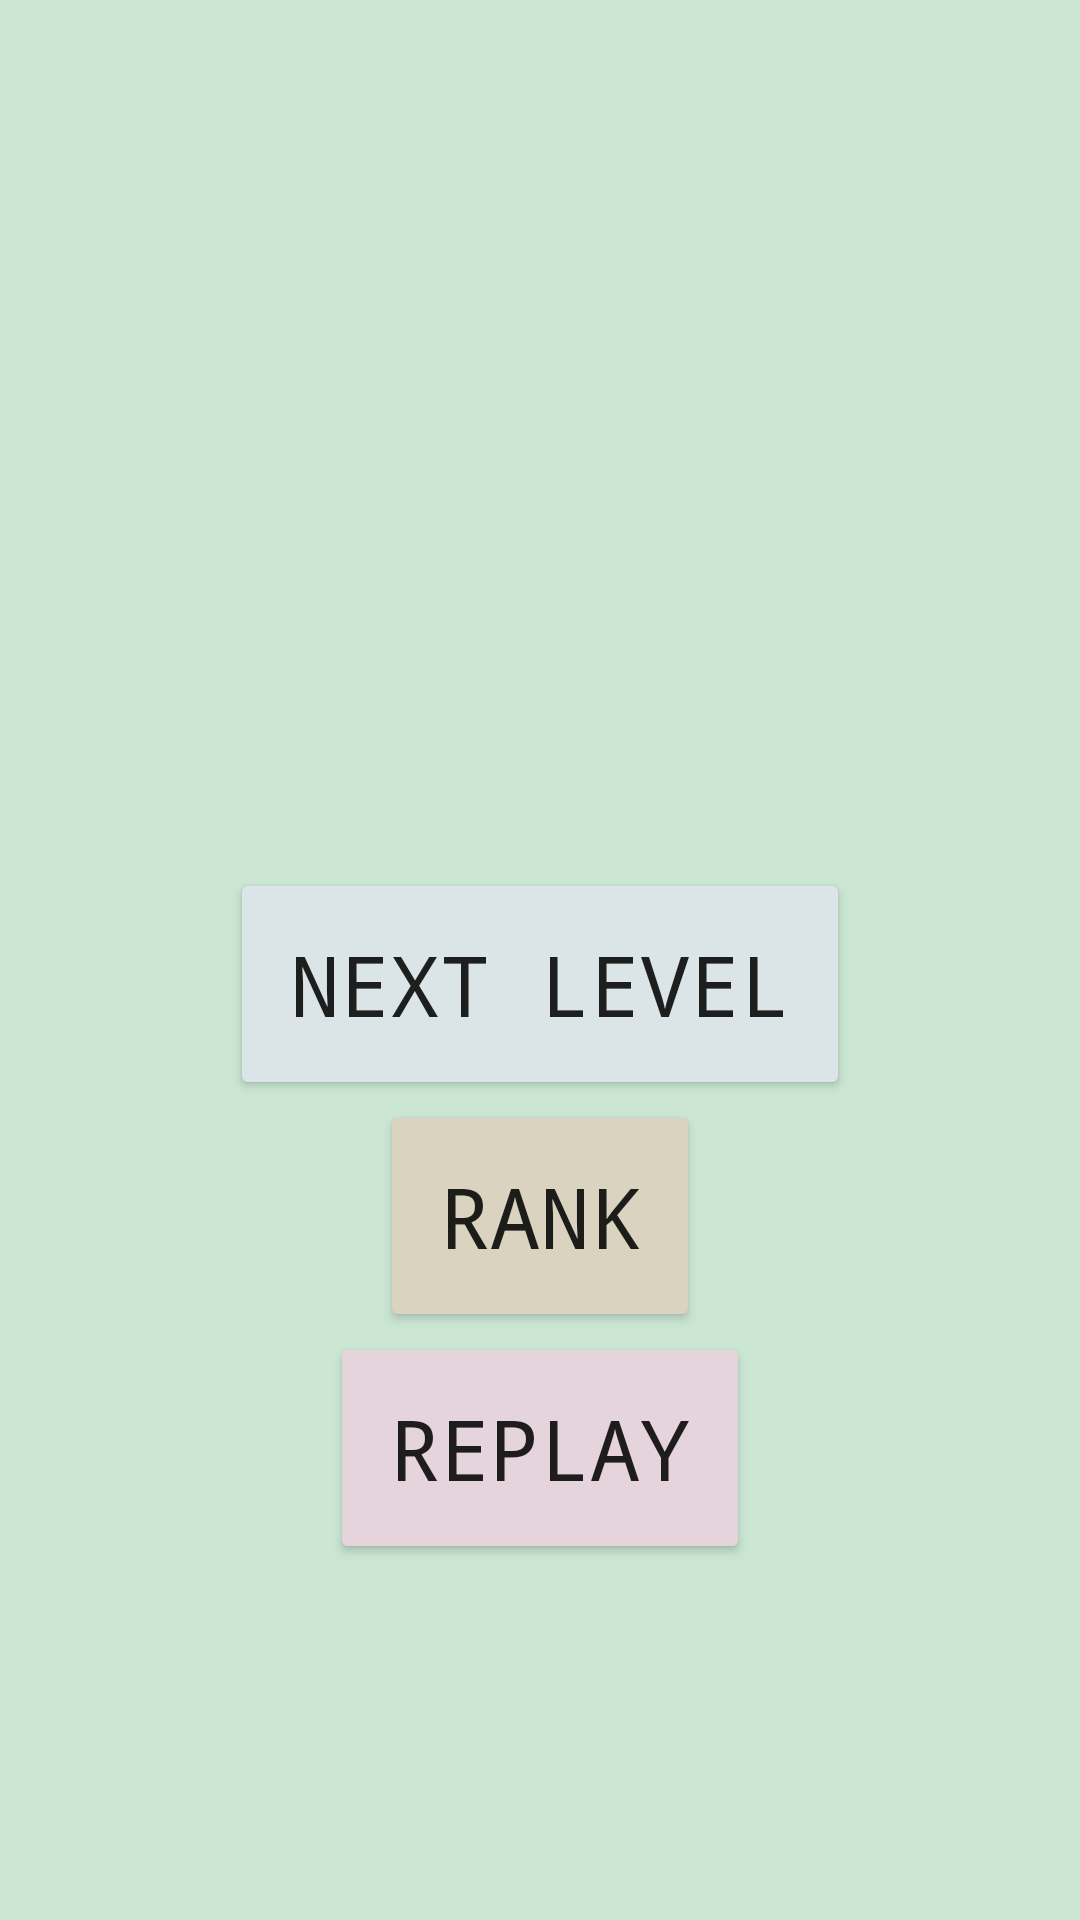

Reconstruct the res/layout file that produces this screen, plus the resources it refers to.
<!-- AndroidManifest.xml: application theme Theme.IndividualPractical -->
<!-- res/layout/activity_action_panel.xml -->
<?xml version="1.0" encoding="utf-8"?>
<android.support.constraint.ConstraintLayout xmlns:android="http://schemas.android.com/apk/res/android"
    xmlns:app="http://schemas.android.com/apk/res-auto"
    xmlns:tools="http://schemas.android.com/tools"
    android:layout_width="match_parent"
    android:layout_height="match_parent"
    tools:context=".ActionPanel"
    android:background="@color/light_green">

    <ImageButton
        android:id="@+id/backHomeBtn"
        android:layout_width="45dip"
        android:layout_height="45dip"
        android:background="@drawable/home"
        app:layout_constraintTop_toTopOf="parent"
        app:layout_constraintRight_toLeftOf="@+id/space"/>

    <Space
        android:id="@+id/space"
        android:layout_width="10dip"
        android:layout_height="45dip"
        app:layout_constraintTop_toTopOf="parent"
        app:layout_constraintRight_toLeftOf="@+id/closeAppBtn"/>

    <ImageButton
        android:id="@+id/closeAppBtn"
        android:background="@drawable/exit"
        android:layout_width="50dip"
        android:layout_height="50dip"
        android:layout_alignParentRight="true"
        app:layout_constraintRight_toRightOf="parent"
        app:layout_constraintTop_toTopOf="parent"/>

    <TextView
        android:id="@+id/overlay_textview"
        android:layout_width="wrap_content"
        android:layout_height="wrap_content"
        android:textSize="24sp"
        android:textStyle="bold"
        android:padding="30dp"
        android:fontFamily="monospace"
        app:layout_constraintStart_toStartOf="parent"
        app:layout_constraintEnd_toEndOf="parent"
        app:layout_constraintTop_toBottomOf="@id/closeAppBtn"
        app:layout_constraintBottom_toTopOf="@+id/overlay_button"
        app:layout_constraintVertical_chainStyle="packed"
        app:layout_constraintHorizontal_bias="0.5"
        app:layout_constraintVertical_bias="0.5"/>

    <TextView
        android:id="@+id/msg"
        android:layout_width="wrap_content"
        android:layout_height="wrap_content"
        android:text=""
        android:textSize="20sp"
        android:fontFamily="monospace"
        android:padding="10dp"
        app:layout_constraintStart_toStartOf="parent"
        app:layout_constraintEnd_toEndOf="parent"
        app:layout_constraintTop_toTopOf="@+id/overlay_textview"
        app:layout_constraintBottom_toTopOf="@+id/overlay_button"
        app:layout_constraintVertical_chainStyle="packed"
        app:layout_constraintHorizontal_bias="0.5"
        app:layout_constraintVertical_bias="0.5"/>

    <Button
        android:id="@+id/overlay_button"
        android:layout_width="wrap_content"
        android:layout_height="wrap_content"
        android:text="Next Level"
        app:layout_constraintStart_toStartOf="parent"
        app:layout_constraintEnd_toEndOf="parent"
        app:layout_constraintTop_toBottomOf="@+id/msg"
        app:layout_constraintBottom_toBottomOf="@id/rankBtn"
        app:layout_constraintVertical_bias="0.5"
        android:textSize="28sp"
        android:fontFamily="monospace"
        app:backgroundTint="@color/light_blue"
        android:padding="20dip"/>

    <Button
        android:id="@+id/replayBtn"
        android:layout_width="wrap_content"
        android:layout_height="wrap_content"
        android:text="Replay"
        android:textSize="28sp"
        android:fontFamily="monospace"
        app:layout_constraintStart_toStartOf="parent"
        app:layout_constraintEnd_toEndOf="parent"
        app:layout_constraintTop_toBottomOf="@+id/rankBtn"
        app:layout_constraintBottom_toBottomOf="parent"
        app:layout_constraintVertical_bias="0.5"
        app:backgroundTint="@color/light_pink"
        android:padding="20dip"/>

    <Button
        android:id="@+id/rankBtn"
        android:layout_width="wrap_content"
        android:layout_height="wrap_content"
        android:text="Rank"
        android:textSize="28sp"
        android:fontFamily="monospace"
        app:layout_constraintStart_toStartOf="parent"
        app:layout_constraintEnd_toEndOf="parent"
        app:layout_constraintTop_toBottomOf="@+id/overlay_button"
        app:layout_constraintBottom_toTopOf="@id/replayBtn"
        app:layout_constraintVertical_bias="0.5"
        app:backgroundTint="@color/light_choco"
        android:padding="20dip"/>

</android.support.constraint.ConstraintLayout>
<!-- resources referenced by this layout -->
<resources>
  <color name="light_blue">#dbe4e6</color>
  <color name="light_choco">#dad3c0</color>
  <color name="light_green">#cbe7d4</color>
  <color name="light_pink">#e6d4dd</color>
  <style name="Theme.IndividualPractical" parent="Theme.AppCompat.Light.NoActionBar">
          
          <item name="colorPrimary">@color/light_grey</item>
          <item name="colorPrimaryDark">@color/dark_grey</item>
          <item name="colorAccent">@color/light_grey</item>
          
      </style>
  <color name="light_grey">#d3d3d3</color>
  <color name="dark_grey">#696969</color>
</resources>
